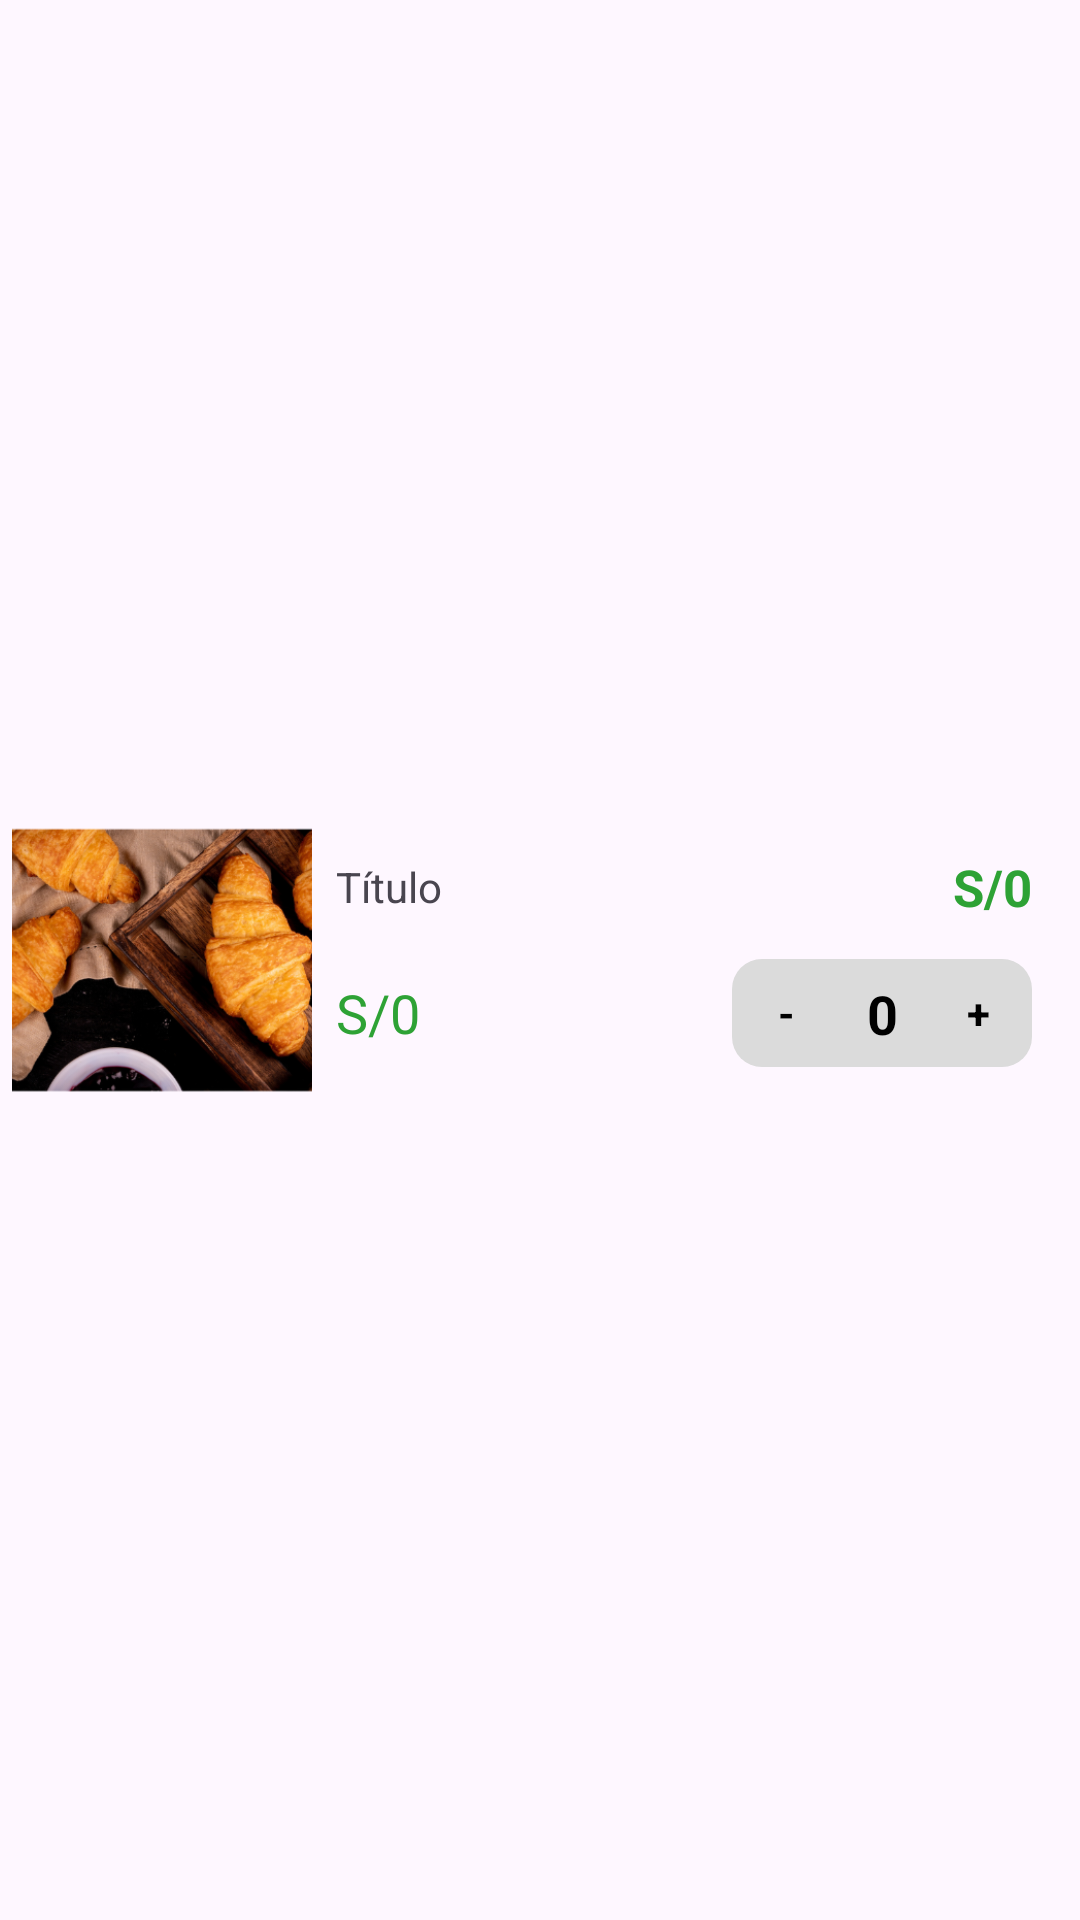

The Android layout XML behind this screen, and the referenced resources:
<!-- AndroidManifest.xml: application theme Theme.Starbucks -->
<!-- res/layout/viewholder_cart.xml -->
<?xml version="1.0" encoding="utf-8"?>
<androidx.constraintlayout.widget.ConstraintLayout xmlns:android="http://schemas.android.com/apk/res/android"
    xmlns:app="http://schemas.android.com/apk/res-auto"
    xmlns:tools="http://schemas.android.com/tools"
    android:layout_width="match_parent"
    android:layout_height="wrap_content"
    android:layout_marginTop="8dp"
    android:layout_marginBottom="8dp"
    android:background="@drawable/white_background">

    <ImageView
        android:id="@+id/pic"
        android:layout_width="100dp"
        android:layout_height="100dp"
        android:layout_margin="4dp"
        android:scaleType="centerCrop"
        app:layout_constraintBottom_toBottomOf="parent"
        app:layout_constraintStart_toStartOf="parent"
        app:layout_constraintTop_toTopOf="parent"
        app:srcCompat="@drawable/cromante" />

    <TextView
        android:id="@+id/titleTxt"
        android:layout_width="wrap_content"
        android:layout_height="wrap_content"
        android:text="Título"
        android:layout_marginTop="16dp"
        android:layout_marginStart="8dp"
        style="@style/textStyleBold"
        app:layout_constraintStart_toEndOf="@+id/pic"
        app:layout_constraintTop_toTopOf="@+id/pic" />

    <TextView
        android:id="@+id/precioEachItem"
        android:layout_width="wrap_content"
        android:layout_height="wrap_content"
        android:text="S/0"
        android:textSize="18sp"
        android:textColor="#2EA235"
        app:layout_constraintBottom_toBottomOf="@+id/pic"
        app:layout_constraintStart_toStartOf="@+id/titleTxt"
        app:layout_constraintTop_toBottomOf="@+id/titleTxt" />

    <TextView
        android:id="@+id/totalEachItem"
        android:layout_width="wrap_content"
        android:layout_height="wrap_content"
        android:layout_marginEnd="16dp"
        android:text="S/0"
        android:textColor="#2EA235"
        android:textSize="17sp"
        android:textStyle="bold"
        app:layout_constraintBottom_toBottomOf="@+id/titleTxt"
        app:layout_constraintEnd_toEndOf="parent"
        app:layout_constraintTop_toTopOf="@+id/titleTxt" />

    <androidx.constraintlayout.widget.ConstraintLayout
        android:layout_width="100dp"
        android:layout_height="wrap_content"
        android:layout_marginEnd="16dp"
        android:background="@drawable/grey_background"
        app:layout_constraintBottom_toBottomOf="@+id/precioEachItem"
        app:layout_constraintEnd_toEndOf="parent"
        app:layout_constraintTop_toTopOf="@+id/precioEachItem">

        <TextView
            android:id="@+id/minusCartBtn"
            android:layout_width="28dp"
            android:layout_height="28dp"
            android:text="-"
            android:background="@drawable/white_background"
            android:layout_margin="4dp"
            android:gravity="center"
            android:textStyle="bold"
            android:textColor="@color/black"
            app:layout_constraintBottom_toBottomOf="parent"
            app:layout_constraintStart_toStartOf="parent"
            app:layout_constraintTop_toTopOf="parent" />

        <TextView
            android:id="@+id/numberItemTxt"
            android:layout_width="wrap_content"
            android:layout_height="wrap_content"
            android:text="0"
            android:textSize="18sp"
            android:textStyle="bold"
            android:textColor="@color/black"
            app:layout_constraintBottom_toBottomOf="parent"
            app:layout_constraintEnd_toStartOf="@+id/plusCartBtn"
            app:layout_constraintStart_toEndOf="@+id/minusCartBtn"
            app:layout_constraintTop_toTopOf="parent" />

        <TextView
            android:id="@+id/plusCartBtn"
            android:layout_width="28dp"
            android:layout_height="28dp"
            android:textColor="@color/black"
            android:background="@drawable/white_background"
            android:gravity="center"
            android:layout_margin="4dp"
            android:text="+"
            android:textStyle="bold"
            app:layout_constraintBottom_toBottomOf="parent"
            app:layout_constraintEnd_toEndOf="parent"
            app:layout_constraintTop_toTopOf="parent" />
    </androidx.constraintlayout.widget.ConstraintLayout>
</androidx.constraintlayout.widget.ConstraintLayout>
<!-- resources referenced by this layout -->
<resources>
  <!-- drawable cromante: png bitmap (drawable, 268461 bytes) -->
  <!-- drawable grey_background (drawable) -->
  <?xml version="1.0" encoding="utf-8"?>
  <selector xmlns:android="http://schemas.android.com/apk/res/android">
  <item>
      <shape android:shape="rectangle">
          <solid android:color="#DBDBDB"/>
          <corners android:radius="10dp"/>
      </shape>
  </item>
  </selector>
  <style name="Theme.Starbucks" parent="Base.Theme.Starbucks" />
  <style name="Base.Theme.Starbucks" parent="Theme.Material3.DayNight.NoActionBar">
          
          
      </style>
  <!-- not gathered from this repository: default colours our renderer supplied (Android Studio template values) -->
  <color name="black">#FF000000</color>
</resources>
